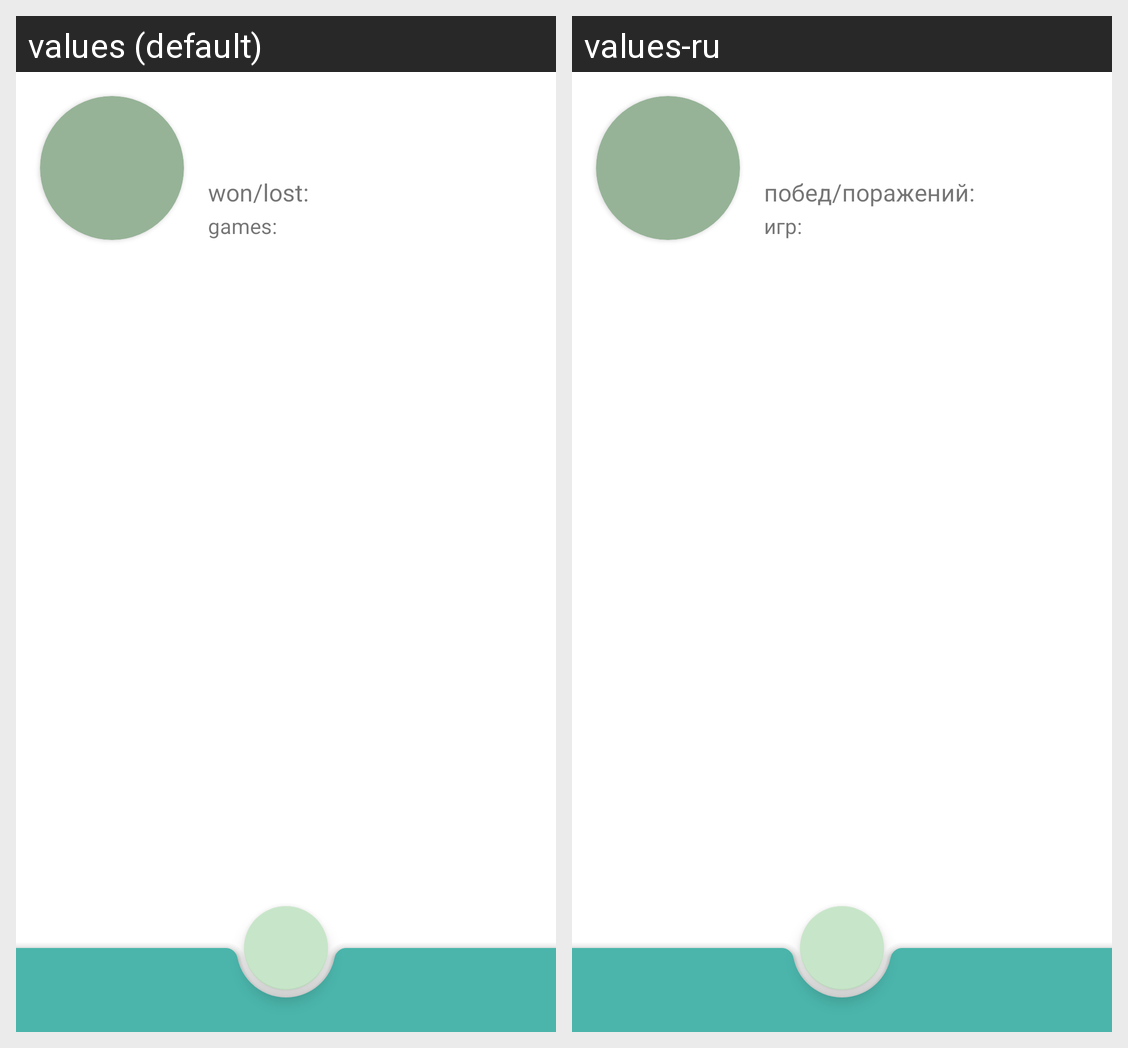

Here is an Android app screen in its default locale and in the app's own translations. Write out the translated-string differences for the strings that appear on this screen.
Android screen res/layout/activity_main.xml rendered under 2 locales, left to right: values (default), values-ru. Device: Nexus 5 (rendered at 1080×1920; each locale shown at half size, 540×960, under a caption strip naming it); theme Theme.Tictactoe.
Strings drawn on this screen, with the default value and each locale's value (text and hints the layout hard-codes, and strings that could not be matched under every locale, appear in the picture but are not listed):

won_lost_string
  values: won/lost:
  values-ru: побед/поражений:

games_string
  values: games:
  values-ru: игр:
